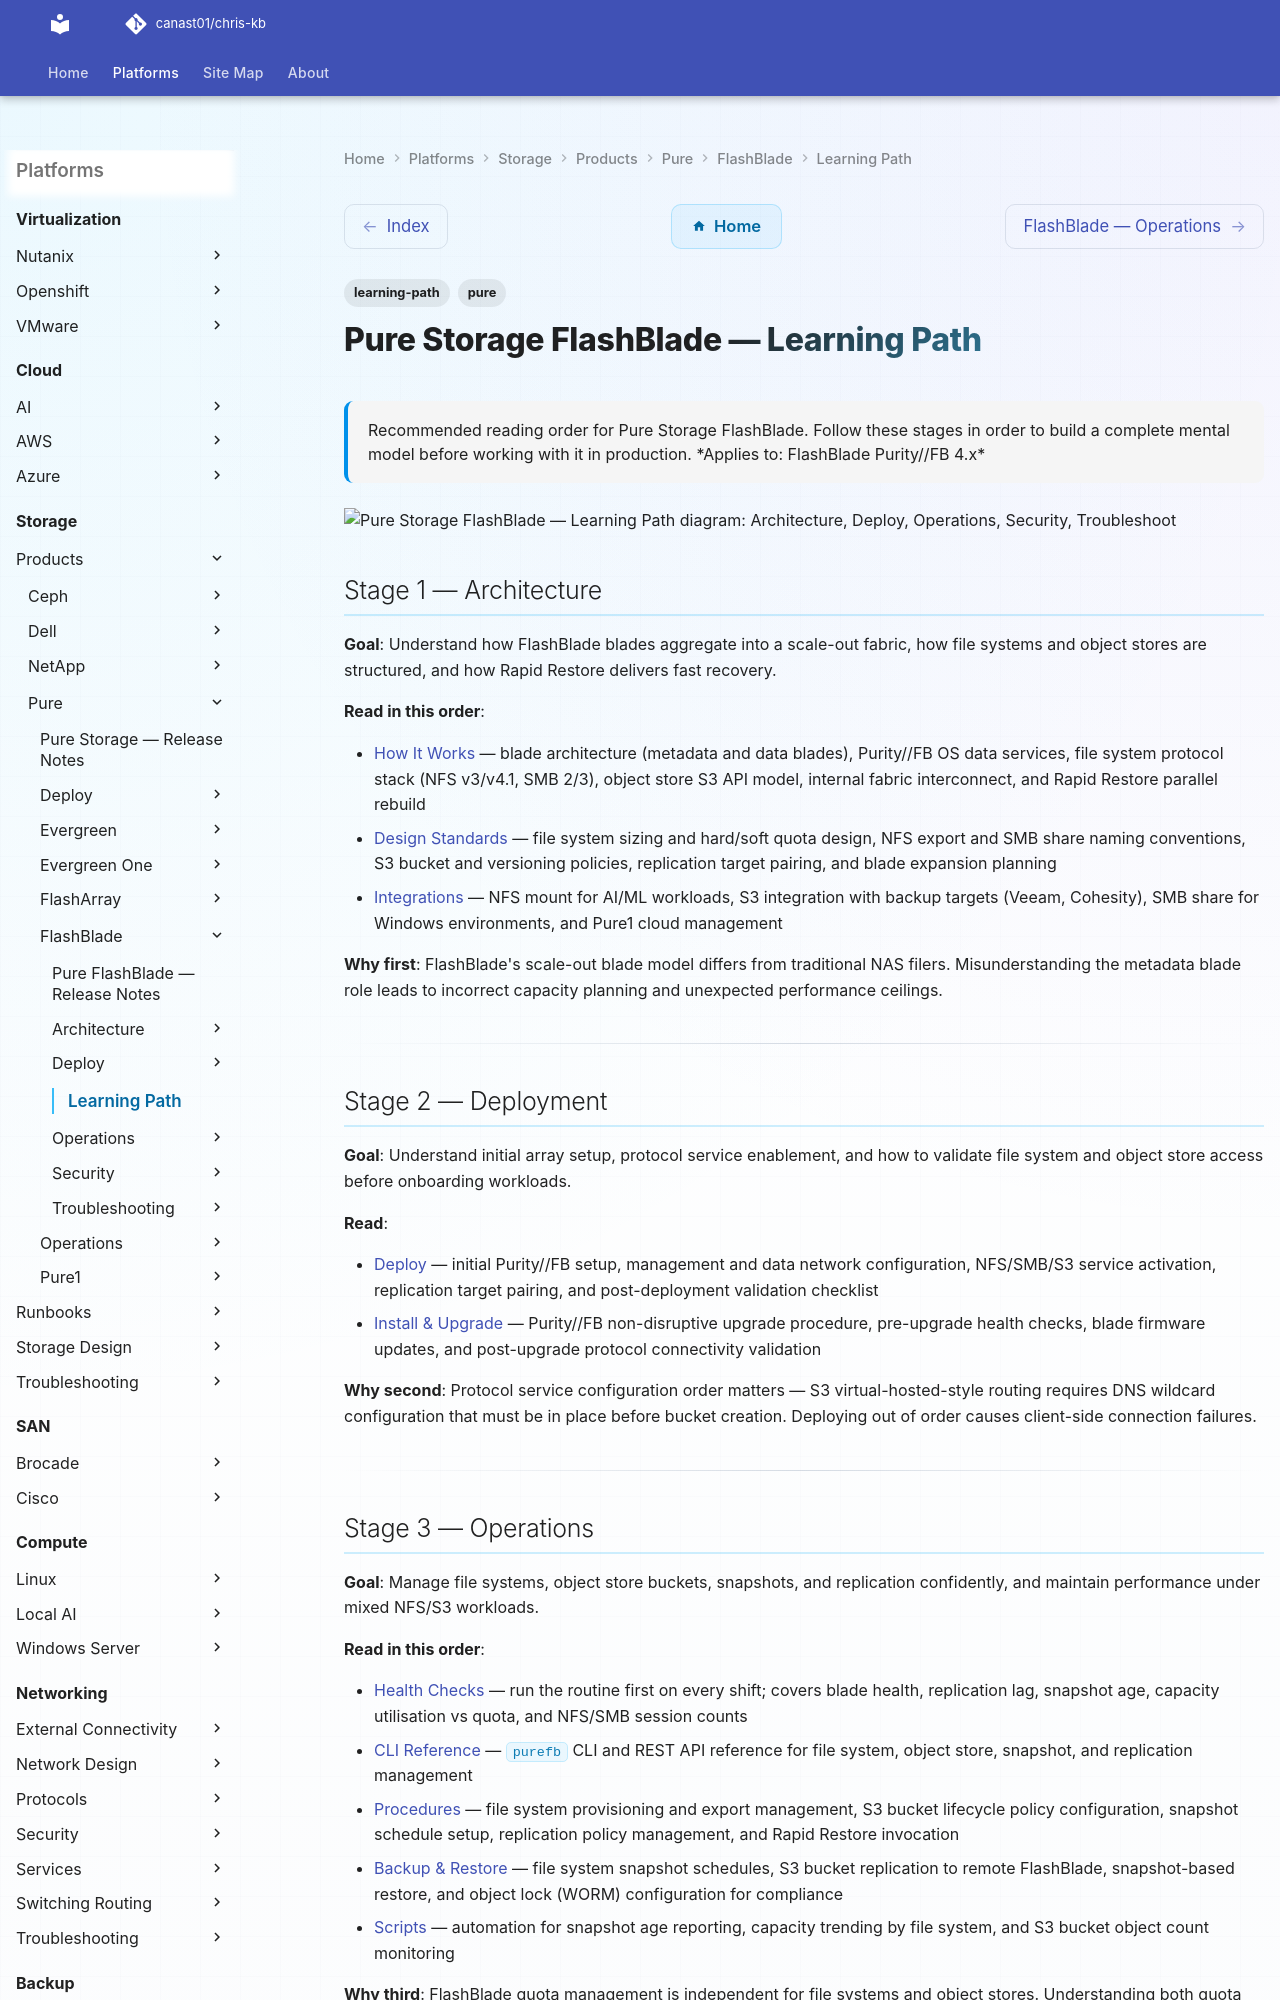

repository: canast01/chris-kb · page: storage/products/pure/flashblade/learning-path/index.html · generator: mkdocs

---
tags:
  - learning-path
  - pure
description: "Recommended reading order for Pure Storage FlashBlade. Follow these stages in order to build a complete mental model before working with it in production."
---
# Pure Storage FlashBlade — Learning Path

<div class="kb-summary">
Recommended reading order for Pure Storage FlashBlade. Follow these stages in order to build a complete mental model before working with it in production.

*Applies to: FlashBlade Purity//FB 4.x*
</div>

```d2
direction: right

S1: "Architecture" {shape: rectangle}
S2: "Deploy" {shape: rectangle}
S3: "Operations" {shape: rectangle}
S4: "Security" {shape: rectangle}
S5: "Troubleshoot" {shape: rectangle}

S1 -> S2
S2 -> S3
S3 -> S4
S4 -> S5
```

## Stage 1 — Architecture

**Goal**: Understand how FlashBlade blades aggregate into a scale-out fabric, how file systems and object stores are structured, and how Rapid Restore delivers fast recovery.

**Read in this order**:

- [How It Works](../architecture/how-it-works/) — blade architecture (metadata and data blades), Purity//FB OS data services, file system protocol stack (NFS v3/v4.1, SMB 2/3), object store S3 API model, internal fabric interconnect, and Rapid Restore parallel rebuild
- [Design Standards](../architecture/design-standards/) — file system sizing and hard/soft quota design, NFS export and SMB share naming conventions, S3 bucket and versioning policies, replication target pairing, and blade expansion planning
- [Integrations](../architecture/integrations/) — NFS mount for AI/ML workloads, S3 integration with backup targets (Veeam, Cohesity), SMB share for Windows environments, and Pure1 cloud management

**Why first**: FlashBlade's scale-out blade model differs from traditional NAS filers. Misunderstanding the metadata blade role leads to incorrect capacity planning and unexpected performance ceilings.

---

## Stage 2 — Deployment

**Goal**: Understand initial array setup, protocol service enablement, and how to validate file system and object store access before onboarding workloads.

**Read**:

- [Deploy](../deploy/) — initial Purity//FB setup, management and data network configuration, NFS/SMB/S3 service activation, replication target pairing, and post-deployment validation checklist
- [Install & Upgrade](../operations/install-upgrade/) — Purity//FB non-disruptive upgrade procedure, pre-upgrade health checks, blade firmware updates, and post-upgrade protocol connectivity validation

**Why second**: Protocol service configuration order matters — S3 virtual-hosted-style routing requires DNS wildcard configuration that must be in place before bucket creation. Deploying out of order causes client-side connection failures.

---
